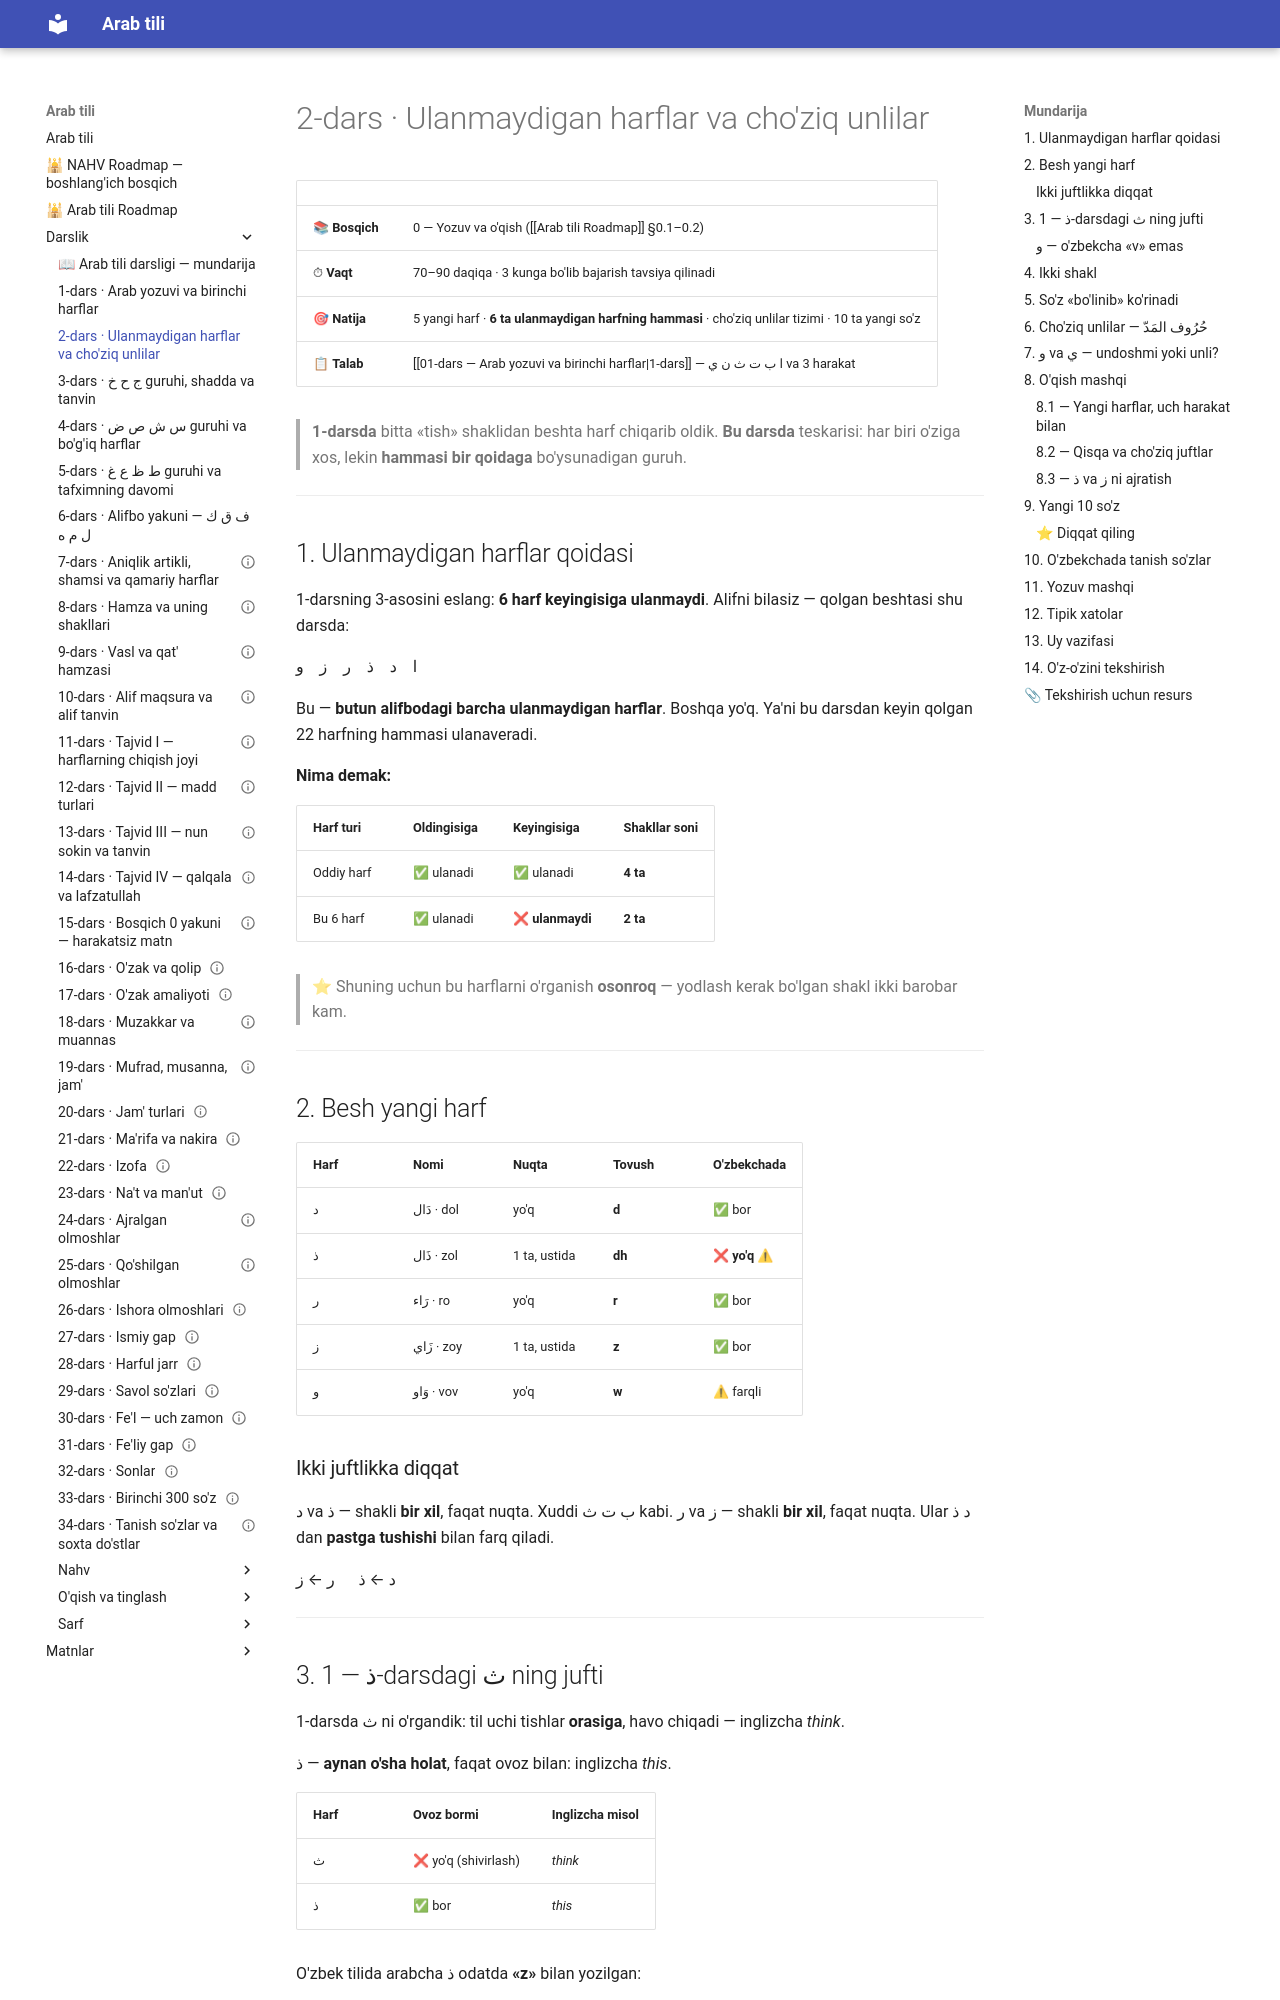

repository: AbdullohFlutterDeveloper/arab-tili-sayt · page: Darslik/02-dars — Ulanmaydigan harflar va cho'ziq unlilar/index.html · generator: mkdocs

---
cssclasses:
  - arabcha
---

# 2-dars · Ulanmaydigan harflar va cho'ziq unlilar

| | |
|---|---|
| 📚 **Bosqich** | 0 — Yozuv va o'qish ([[Arab tili Roadmap]] §0.1–0.2) |
| ⏱ **Vaqt** | 70–90 daqiqa · 3 kunga bo'lib bajarish tavsiya qilinadi |
| 🎯 **Natija** | 5 yangi harf · **6 ta ulanmaydigan harfning hammasi** · cho'ziq unlilar tizimi · 10 ta yangi so'z |
| 📋 **Talab** | [[01-dars — Arab yozuvi va birinchi harflar\|1-dars]] — <span class="ar">ا ب ت ث ن ي</span> va 3 harakat |

> **1-darsda** bitta «tish» shaklidan beshta harf chiqarib oldik. **Bu darsda** teskarisi: har biri o'ziga xos, lekin **hammasi bir qoidaga** bo'ysunadigan guruh.

---

## 1. Ulanmaydigan harflar qoidasi

1-darsning 3-asosini eslang: **6 harf keyingisiga ulanmaydi**. Alifni bilasiz — qolgan beshtasi shu darsda:

<div class="ar-blok">ا &nbsp;&nbsp; د &nbsp;&nbsp; ذ &nbsp;&nbsp; ر &nbsp;&nbsp; ز &nbsp;&nbsp; و</div>

Bu — **butun alifbodagi barcha ulanmaydigan harflar**. Boshqa yo'q. Ya'ni bu darsdan keyin qolgan 22 harfning hammasi ulanaveradi.

**Nima demak:**

| Harf turi | Oldingisiga | Keyingisiga | Shakllar soni |
|---|---|---|---|
| Oddiy harf | ✅ ulanadi | ✅ ulanadi | **4 ta** |
| Bu 6 harf | ✅ ulanadi | ❌ **ulanmaydi** | **2 ta** |

> ⭐ Shuning uchun bu harflarni o'rganish **osonroq** — yodlash kerak bo'lgan shakl ikki barobar kam.

---

## 2. Besh yangi harf

| Harf | Nomi | Nuqta | Tovush | O'zbekchada |
|---|---|---|---|---|
| <span class="ar">د</span> | <span class="ar">دَال</span> · dol | yo'q | **d** | ✅ bor |
| <span class="ar">ذ</span> | <span class="ar">ذَال</span> · zol | 1 ta, ustida | **dh** | ❌ **yo'q** ⚠ |
| <span class="ar">ر</span> | <span class="ar">رَاء</span> · ro | yo'q | **r** | ✅ bor |
| <span class="ar">ز</span> | <span class="ar">زَاي</span> · zoy | 1 ta, ustida | **z** | ✅ bor |
| <span class="ar">و</span> | <span class="ar">وَاو</span> · vov | yo'q | **w** | ⚠ farqli |

### Ikki juftlikka diqqat

<span class="ar">د</span> va <span class="ar">ذ</span> — shakli **bir xil**, faqat nuqta. Xuddi <span class="ar">ب ت ث</span> kabi.
<span class="ar">ر</span> va <span class="ar">ز</span> — shakli **bir xil**, faqat nuqta. Ular <span class="ar">د ذ</span> dan **pastga tushishi** bilan farq qiladi.

<div class="ar-blok">د ← ذ &nbsp;&nbsp;&nbsp;&nbsp; ر ← ز</div>

---
